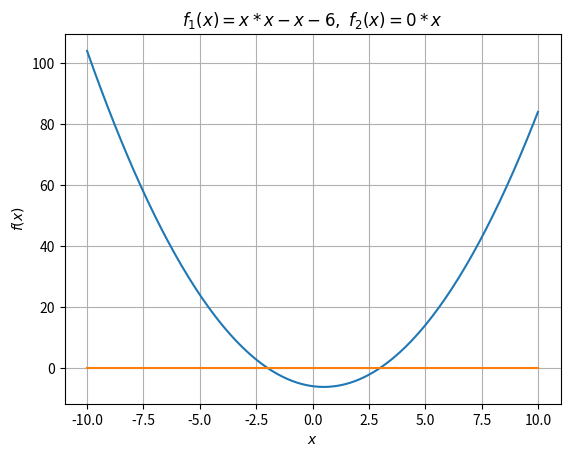

This figure's Python source:
#Упражн.2
import numpy as np
import matplotlib.pyplot as plt
x = np.arange(-10, 10.01, 0.1)
plt.plot(x, x*x-x-6, x, 0*x)
plt.xlabel(r'$x$')
plt.ylabel(r'$f(x)$')
plt.title(r'$f_1(x)=x*x-x-6,\ f_2(x)=0*x$')
plt.grid(True)
plt.show()